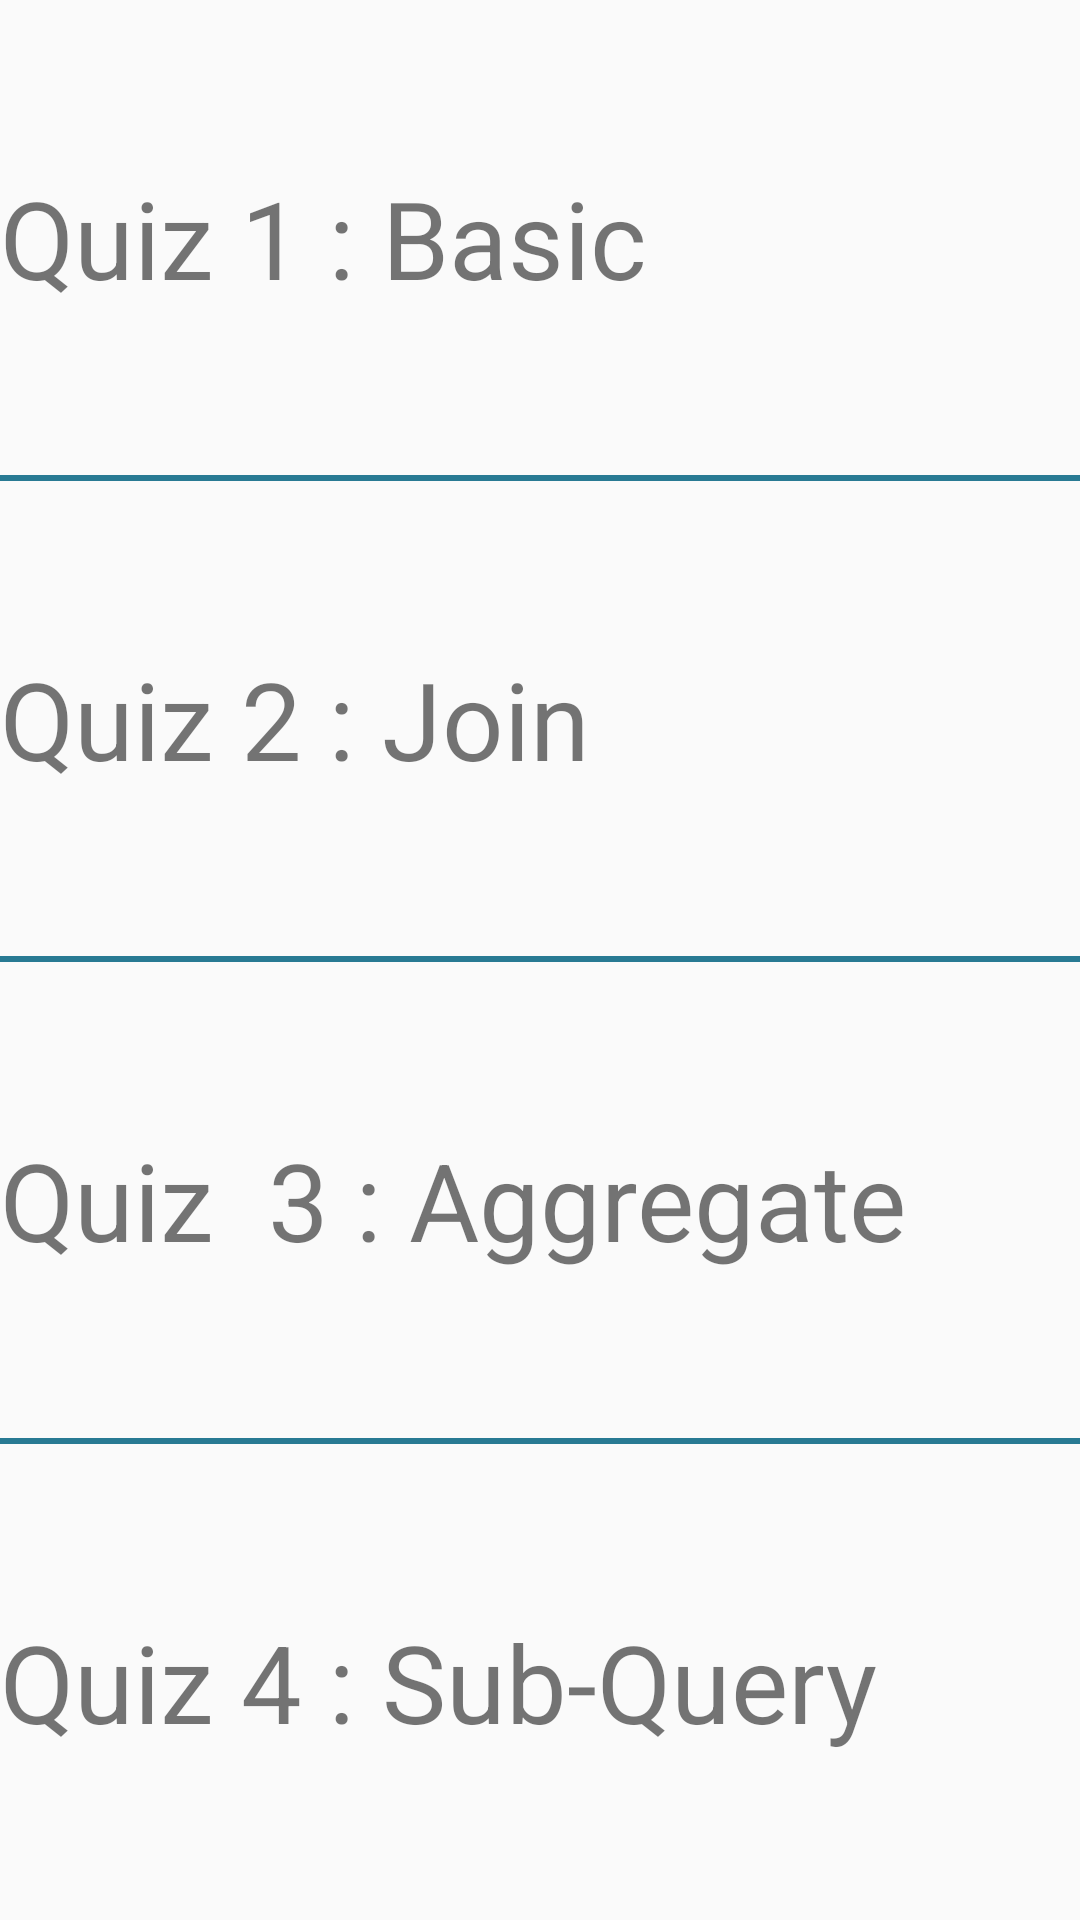

Write the Android layout XML for this screen, with the resource values it uses.
<!-- AndroidManifest.xml: application theme AppTheme -->
<!-- res/layout/fragment_quiz.xml -->
<?xml version="1.0" encoding="utf-8"?>
<FrameLayout xmlns:android="http://schemas.android.com/apk/res/android"
    xmlns:tools="http://schemas.android.com/tools"
    android:layout_width="match_parent"
    android:layout_height="match_parent"
    android:orientation="vertical">
    <LinearLayout
        android:layout_width="match_parent"
        android:layout_height="match_parent"
        android:orientation="vertical">
        <RelativeLayout
            android:id="@+id/tutorial0"
            android:layout_width="match_parent"
            android:layout_height="wrap_content"
            android:layout_weight="25"
            android:clickable="true"
            >
            <TextView android:layout_width="match_parent"
                android:layout_height="wrap_content"
                android:layout_centerVertical="true"
                android:text="Quiz 1 : Basic"
                android:textSize="36dp"></TextView>

        </RelativeLayout>
        <View android:layout_width="match_parent"
            android:layout_height="2dp"
            android:background="@color/colorPrimaryDark"></View>
        <RelativeLayout
            android:id="@+id/tutorial1"
            android:layout_width="match_parent"
            android:layout_height="wrap_content"
            android:layout_weight="25"
            android:clickable="true"
            >
            <TextView android:layout_width="match_parent"
                android:layout_height="wrap_content"
                android:layout_centerVertical="true"
                android:text="Quiz 2 : Join"
                android:textSize="36dp"></TextView>

        </RelativeLayout>
        <View android:layout_width="match_parent"
            android:layout_height="2dp"
            android:background="@color/colorPrimaryDark"></View>
        <RelativeLayout
            android:id="@+id/tutorial2"
            android:layout_width="match_parent"
            android:layout_height="wrap_content"
            android:layout_weight="25"
            android:clickable="true">
            <TextView android:layout_width="match_parent"
                android:layout_height="wrap_content"
                android:layout_centerVertical="true"
                android:text="Quiz  3 : Aggregate"
                android:textSize="36dp"></TextView>

        </RelativeLayout>
        <View android:layout_width="match_parent"
            android:layout_height="2dp"
            android:background="@color/colorPrimaryDark"></View>
        <RelativeLayout
            android:id="@+id/tutorial3"
            android:layout_width="match_parent"
            android:layout_height="wrap_content"
            android:layout_weight="25"
            android:clickable="true">
            <TextView android:layout_width="match_parent"
                android:layout_height="wrap_content"
                android:layout_centerVertical="true"
                android:text="Quiz 4 : Sub-Query"
                android:textSize="36dp"></TextView>

        </RelativeLayout>
    </LinearLayout>
</FrameLayout>
<!-- resources referenced by this layout -->
<resources>
  <color name="colorPrimaryDark">#287a93</color>
  <style name="AppTheme" parent="Theme.AppCompat.Light.DarkActionBar">
          
          <item name="colorPrimary">@color/colorPrimary</item>
          <item name="colorPrimaryDark">@color/colorPrimaryDark</item>
          <item name="colorAccent">@color/colorAccent</item>
      </style>
  <color name="colorPrimary">#3f9db5</color>
  <color name="colorAccent">#FF4081</color>
</resources>
